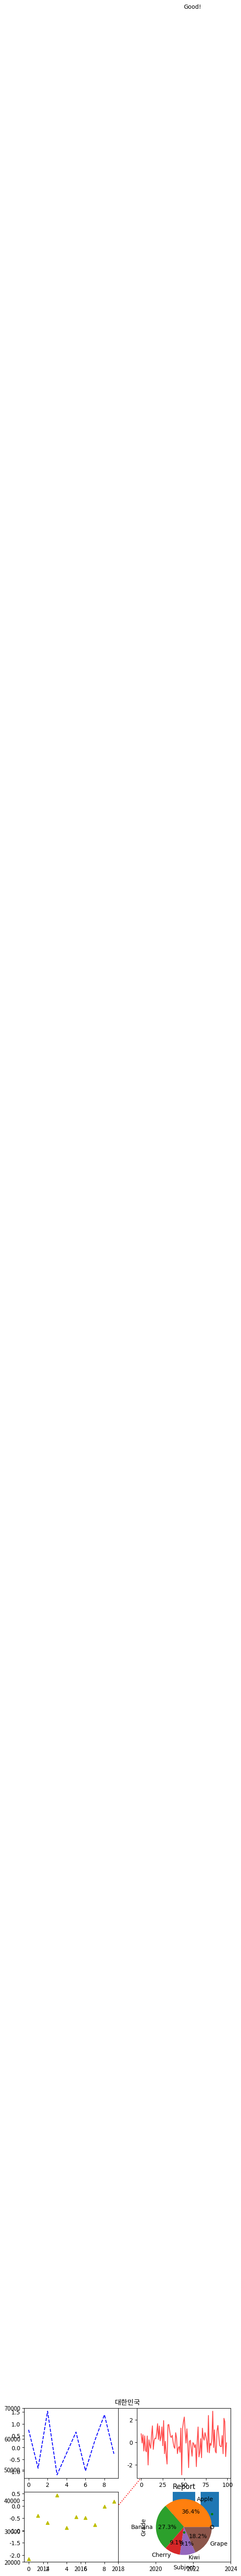

Here is the Python script that generated this plot: (Note: this script raises an exception after producing the figure.)
#코드 7-1
import matplotlib.pyplot as plt

plt.title('대한민국')
plt.plot([-1, 2, 3, 4])
plt.show()

#코드 7-2
!sudo apt-get install -y fonts-nanum
!sudo fc-cache -fv
!rm ~/.cache/matplotlib -rf

#코드 7-3
import matplotlib.pyplot as plt

plt.rc('font', family='NanumGothic')
plt.rcParams['axes.unicode_minus'] = False #축의 음수 기호 표시

plt.plot([-1, 2, 3, 4])
plt.title('대한민국')
plt.show()

#코드 7-4
year = [2014, 2017, 2020, 2023]
price = [25000, 31000, 53000, 63000]
plt.plot(year, price, 'rs:') #빨간색, 사각형 마커, 점선

plt.axis([2013, 2024, 20000, 70000])
plt.show()

#코드 7-5
import numpy as np

plt.plot(np.random.randn(10), 'k', label='one')         #검은색 실선
plt.plot(np.random.randn(10)*3, 'r--', label='two')     #빨간색 파선
plt.plot(np.random.randn(10)*10, 'g.', label='three')   #선 없이 초록색 점 마커로 표시
plt.legend()
plt.show()

#코드 7-6
plt.subplot(2, 2, 1)                                    # 2행 2열 중 첫 번째 그래프
plt.plot(np.random.randn(10), 'b--')
plt.subplot(2, 2, 2)                                    # 2행 2열 중 두 번째 그래프
plt.plot(np.random.randn(100), 'r', alpha=0.7)
plt.subplot(2, 2, 3)                                    # 2행 2열 중 세 번째 그래프
plt.plot(np.random.randn(10), 'y^')
plt.subplot(2, 2, 4)                                    # 2행 2열 중 네 번째 그래프
plt.plot(np.random.randn(10), 'g.')
plt.show()

#코드 7-7
year = [2014, 2017, 2020, 2023]
price = [25000, 31000, 53000, 63000]
plt.scatter(year, price, c='g', s=50, marker='^')
plt.show()

#코드 7-8
numbers = [5, 4, 4, 1, 6, 3, 4, 1, 2, 2]
plt.hist(numbers, bins=6)
plt.show()

#코드 7-9
numbers = [0, 1.4, 1.6, 1.8, 1.85, 1.9, 2.2, 2.5, 5.7, 9]
plt.boxplot(numbers)
plt.show()

#코드 7-10
subject = ['KOR', 'ENG', 'MATH']
grade = [85, 76, 55]

plt.title('Report')
plt.xlabel('Subject')
plt.ylabel('Grade')

plt.bar(subject, grade)
plt.ylim(0,100)             #y축 범위
plt.text(0,90, 'Good!')
plt.show()

#코드 7-11
import pandas as pd
example_series = pd.Series([20, 15, 5, 5, 10],\
                           index=['Apple', 'Banana', 'Cherry', 'Kiwi', 'Grape'])

plt.pie(example_series, labels=example_series.index, autopct='%.1f%%')
plt.show()

#코드 7-12
!pip install networkx
import networkx as nx

G = nx.DiGraph()
G.add_nodes_from(['A','B','C','D','E'])
G.add_edges_from([('A','B'), ('B','C'), ('C','D')])

nx.draw(G, with_labels=True)

#코드 7-13
#노드 추가 및 제거하기
g1 = nx.Graph()
g1.add_node('David')
g1.add_node('John')
g1.add_node('Mary')
g1.add_node('Julia')
g1.add_node('Juda')
g1.add_nodes_from(['Judy', 'Karen'])

g1.remove_node('Julia')
#선 추가 및 제거하기
g1.add_edge('David', 'John')
g1.add_edge('David', 'Mary')
g1.add_edge('David', 'Karen')
g1.add_edges_from([('John', 'Mary'), ('John', 'Judy')])
g1.remove_edge('Mary', 'John')

nx.draw(g1, with_labels=True, font_weight='bold')

#코드 7-14
d = dict(g1.degree)
nx.draw(g1, nodelist=d.keys(), node_size=[v * 1000 for v in d.values()],\
        with_labels=True, font_weight='bold')

g1.nodes

#코드 7-15
g2 = nx.DiGraph()
g2.add_edges_from([(1, 2), (1, 3), (1, 4), (3, 4)])
nx.draw(g2, with_labels=True, font_weight='bold')

print(g2.in_degree)
print(g2.out_degree)

#코드 7-16
g3 = nx.DiGraph()
g3.add_weighted_edges_from([(1, 2, 10), (2, 3, 20)])
g3.add_edge(1, 3, weight=30)
pos = nx.spring_layout(g3)

nx.draw(g3, pos=pos, with_labels=True)
labels = nx.get_edge_attributes(g3, 'weight')
nx.draw_networkx_edge_labels(g3, pos, edge_labels=labels);

#코드 7-17
import pandas as pd
df = pd.DataFrame({'from': ['A', 'B', 'C', 'A', 'E', 'D'],\
                   'to': ['D', 'A', 'E', 'C', 'A', 'E'],\
                   'weight': [1, 2, 3, 4, 5, 6]})

g4 = nx.from_pandas_edgelist(df, 'from', 'to', create_using=nx.DiGraph())
nx.draw(g4, with_labels=True)